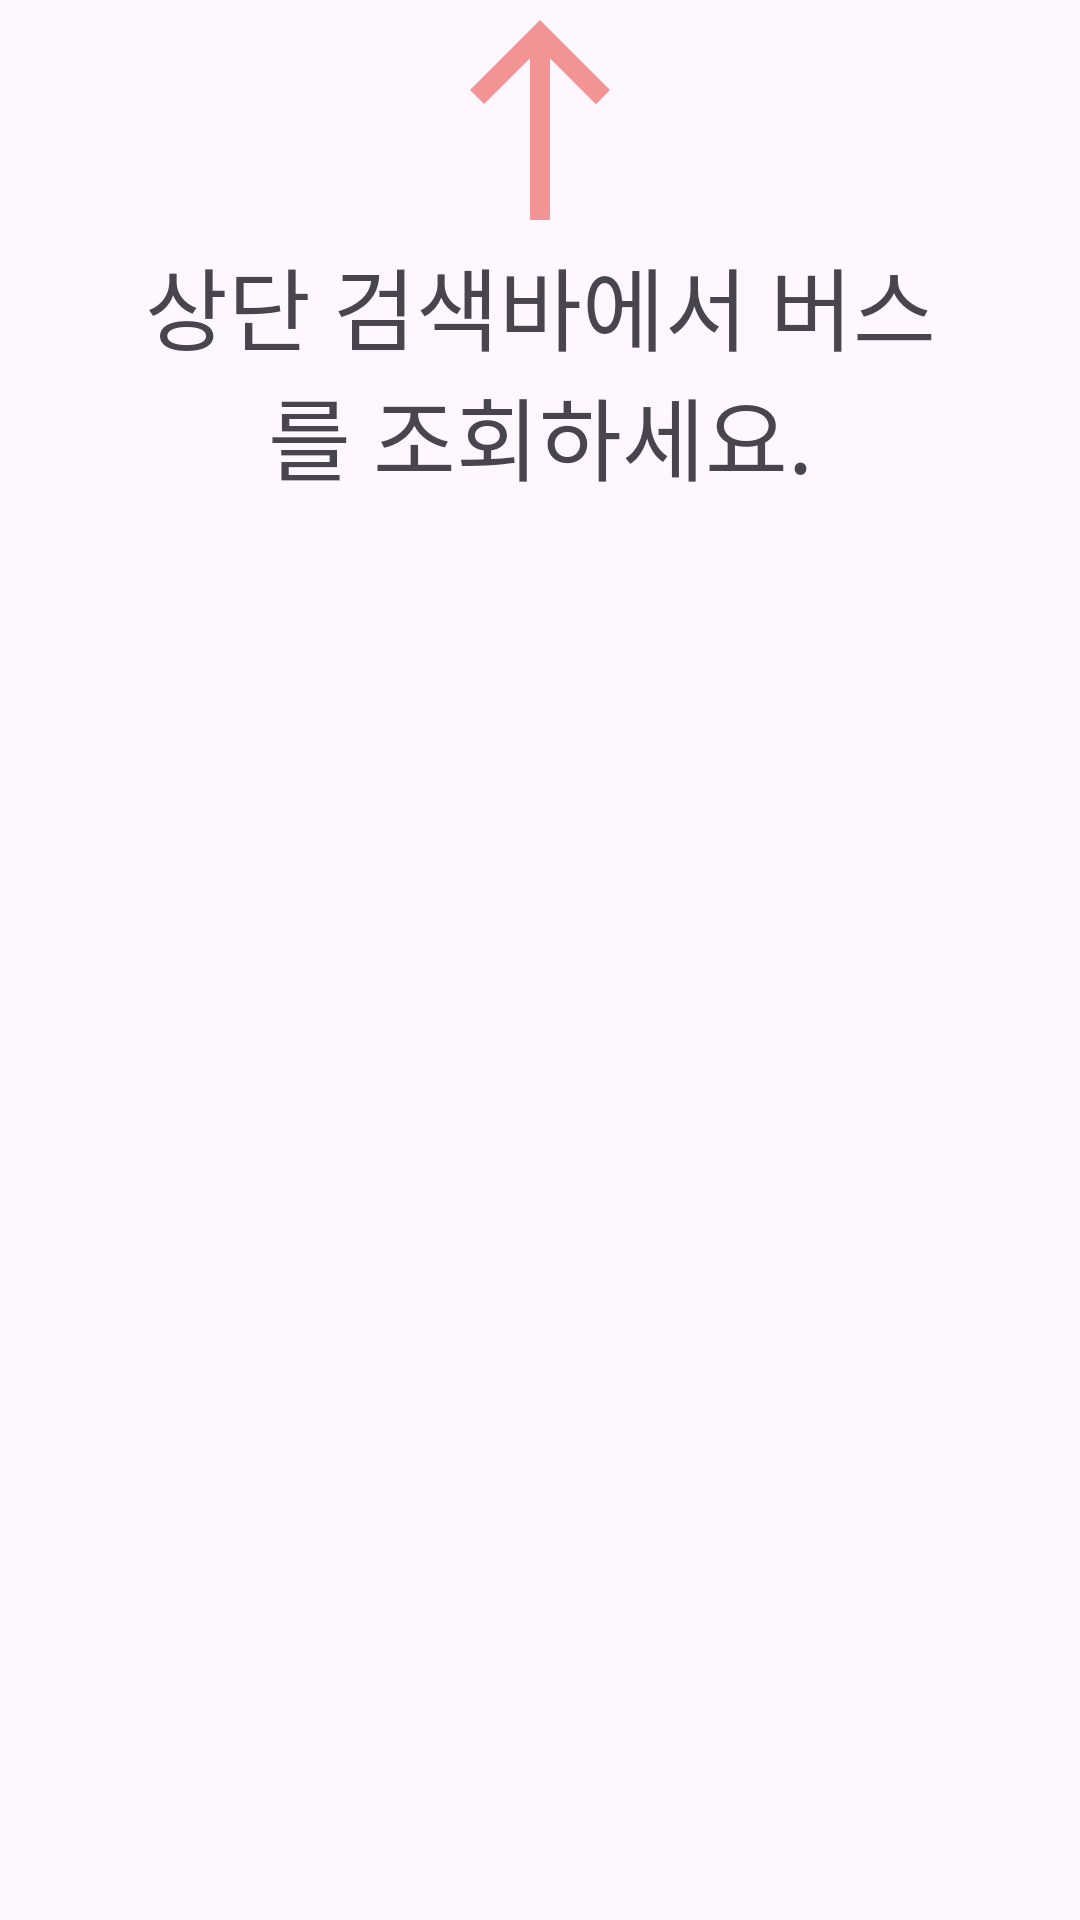

Reconstruct the res/layout file that produces this screen, plus the resources it refers to.
<!-- AndroidManifest.xml: application theme Theme.Portfolio_BusInfo -->
<!-- res/layout/fragment_line.xml -->
<?xml version="1.0" encoding="utf-8"?>
<androidx.constraintlayout.widget.ConstraintLayout xmlns:android="http://schemas.android.com/apk/res/android"
    xmlns:app="http://schemas.android.com/apk/res-auto"
    xmlns:tools="http://schemas.android.com/tools"
    android:layout_width="match_parent"
    android:layout_height="match_parent">

    <ImageView
        android:id="@+id/rd_line"
        android:layout_width="0dp"
        android:layout_height="0dp"
        android:src="@drawable/ic_baseline_north_24"
        app:layout_constraintBottom_toTopOf="@+id/ex_line"
        app:layout_constraintEnd_toEndOf="parent"
        app:layout_constraintStart_toStartOf="parent"
        app:layout_constraintTop_toTopOf="parent" />

    <TextView
        android:id="@+id/ex_line"
        android:layout_width="0dp"
        android:layout_height="0dp"
        android:layout_marginTop="80dp"
        android:layout_marginBottom="90dp"
        android:gravity="center_horizontal"
        android:paddingHorizontal="40dp"
        android:text="상단 검색바에서 버스를 조회하세요."
        android:textSize="30dp"
        app:layout_constraintBottom_toBottomOf="parent"
        app:layout_constraintEnd_toEndOf="parent"
        app:layout_constraintStart_toStartOf="parent"
        app:layout_constraintTop_toTopOf="parent" />

    <androidx.recyclerview.widget.RecyclerView
        android:id="@+id/list_line"
        android:layout_width="match_parent"
        android:layout_height="match_parent"
        app:layout_constraintBottom_toBottomOf="parent"
        app:layout_constraintEnd_toEndOf="parent"
        app:layout_constraintStart_toStartOf="parent"
        app:layout_constraintTop_toTopOf="parent" />


</androidx.constraintlayout.widget.ConstraintLayout>
<!-- resources referenced by this layout -->
<resources>
  <!-- drawable ic_baseline_north_24 (drawable) -->
  <vector android:height="24dp" android:tint="#F39494"
      android:viewportHeight="24" android:viewportWidth="24"
      android:width="24dp" xmlns:android="http://schemas.android.com/apk/res/android">
      <path android:fillColor="@android:color/white" android:pathData="M5,9l1.41,1.41L11,5.83V22H13V5.83l4.59,4.59L19,9l-7,-7L5,9z"/>
  </vector>
  <style name="Theme.Portfolio_BusInfo" parent="Theme.Material3.Light.NoActionBar">
          
          <item name="colorPrimary">@color/one</item>
          <item name="colorPrimaryVariant">@color/basicc</item>
          <item name="colorOnPrimary">@color/white</item>
          
          <item name="colorSecondary">@color/white</item>
          <item name="colorSecondaryVariant">@color/basicc</item>
          <item name="colorOnSecondary">@color/white</item>
          
          <item name="android:statusBarColor" tools:targetApi="l">@color/basicc</item>
          
      </style>
  <color name="one">#8CFF4434</color>
  <color name="basicc">#FFB05B</color>
  <color name="white">#FFFFFFFF</color>
</resources>
